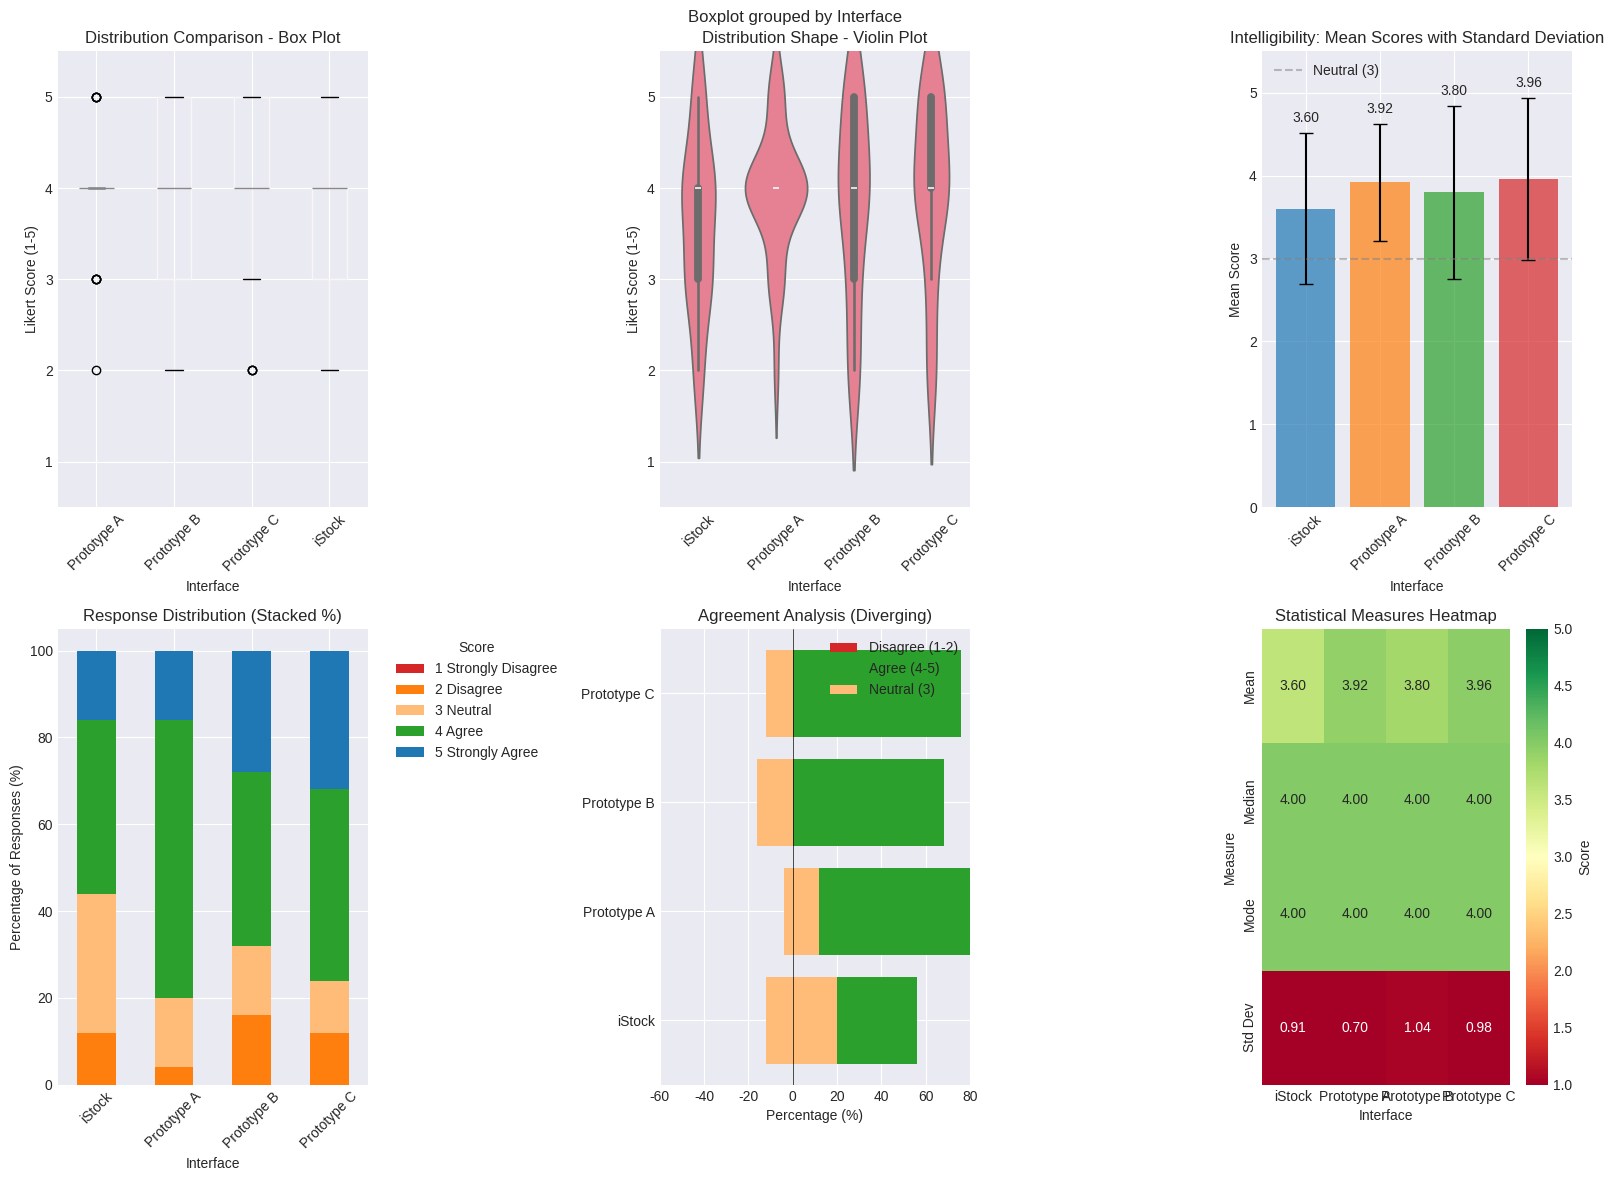

Python code for this plot:
#!/usr/bin/env python3
"""
Likert Scale Data Analysis and Visualization
Comparing four interfaces: iStock, Prototype A, B, and C
Modified to include Chi-squared test for overall significance
"""

import json
import numpy as np
import pandas as pd
import matplotlib.pyplot as plt
import seaborn as sns
from scipy import stats
import warnings
warnings.filterwarnings('ignore')

# Set style for better-looking plots
plt.style.use('seaborn-v0_8-darkgrid')
sns.set_palette("husl")

# Data
data_json = '''
[
  {
    "id": "1761255882778",
    "text": "iStock: This interface makes (or could make) searching for images to use in my projects an enjoyable experience.",
    "answers": [
      "3",
      "4",
      "5",
      "2",
      "2",
      "4",
      "3",
      "3",
      "4",
      "3",
      "4",
      "4",
      "4",
      "4",
      "5",
      "3",
      "4",
      "3",
      "2",
      "4",
      "3",
      "4",
      "3",
      "5",
      "5"
    ]
  },
  {
    "id": "1761253671617",
    "text": "Prototype A: This interface would make searching for images to use in my projects an enjoyable experience.",
    "answers": [
      "3",
      "4",
      "5",
      "3",
      "4",
      "4",
      "4",
      "3",
      "4",
      "4",
      "4",
      "3",
      "4",
      "4",
      "2",
      "4",
      "5",
      "4",
      "4",
      "4",
      "4",
      "4",
      "4",
      "5",
      "5"
    ]
  },
  {
    "id": "1761256200758",
    "text": "Prototype B: This interface would make searching for images to use in my projects an enjoyable experience.",
    "answers": [
      "3",
      "3",
      "5",
      "4",
      "5",
      "4",
      "2",
      "5",
      "4",
      "4",
      "2",
      "4",
      "3",
      "4",
      "5",
      "3",
      "4",
      "5",
      "2",
      "4",
      "4",
      "4",
      "2",
      "5",
      "5"
    ]
  },
  {
    "id": "1761256478177",
    "text": "Prototype C: This interface would make searching for images to use in my projects an enjoyable experience.",
    "answers": [
      "3",
      "4",
      "5",
      "5",
      "4",
      "5",
      "5",
      "2",
      "4",
      "4",
      "2",
      "2",
      "3",
      "5",
      "4",
      "4",
      "4",
      "4",
      "3",
      "4",
      "5",
      "4",
      "5",
      "4",
      "5"
    ]
  }
]
'''

def load_and_prepare_data():
    """Load JSON data and prepare it for analysis"""
    data = json.loads(data_json)
    
    # Extract interface names and convert answers to integers
    interfaces = []
    all_answers = []
    
    for item in data:
        # Extract interface name from the text
        if "iStock:" in item["text"]:
            name = "iStock"
        elif "Prototype A:" in item["text"]:
            name = "Prototype A"
        elif "Prototype B:" in item["text"]:
            name = "Prototype B"
        elif "Prototype C:" in item["text"]:
            name = "Prototype C"
        
        interfaces.append(name)
        all_answers.append([int(x) for x in item["answers"]])
    
    # Create DataFrame
    df_list = []
    for interface, answers in zip(interfaces, all_answers):
        for i, answer in enumerate(answers):
            df_list.append({
                'Interface': interface,
                'Respondent': i + 1,
                'Score': answer
            })
    
    df = pd.DataFrame(df_list)
    return df, interfaces, all_answers

def calculate_statistics(df, interfaces, all_answers):
    """Calculate statistical measures for each interface"""
    stats_data = []
    
    for interface, answers in zip(interfaces, all_answers):
        answers_array = np.array(answers)
        stats_data.append({
            'Interface': interface,
            'Mean': np.mean(answers_array),
            'Median': np.median(answers_array),
            'Mode': stats.mode(answers_array, keepdims=False).mode,
            'Std Dev': np.std(answers_array, ddof=1),
            'Min': np.min(answers_array),
            'Max': np.max(answers_array),
            'Q1': np.percentile(answers_array, 25),
            'Q3': np.percentile(answers_array, 75),
            'IQR': np.percentile(answers_array, 75) - np.percentile(answers_array, 25),
            'Sample Size': len(answers_array)
        })
    
    stats_df = pd.DataFrame(stats_data)
    return stats_df

def create_visualizations(df, stats_df):
    """Create multiple visualizations for Likert scale data"""
    
    # Create a figure with multiple subplots
    fig = plt.figure(figsize=(16, 12))
    
    # 1. Box Plot - Great for comparing distributions
    ax1 = plt.subplot(2, 3, 1)
    df.boxplot(column='Score', by='Interface', ax=ax1)
    ax1.set_title('Distribution Comparison - Box Plot')
    ax1.set_xlabel('Interface')
    ax1.set_ylabel('Likert Score (1-5)')
    ax1.set_ylim(0.5, 5.5)
    plt.sca(ax1)
    plt.xticks(rotation=45)
    
    # 2. Violin Plot - Shows distribution shape
    ax2 = plt.subplot(2, 3, 2)
    interfaces_order = ['iStock', 'Prototype A', 'Prototype B', 'Prototype C']
    sns.violinplot(data=df, x='Interface', y='Score', order=interfaces_order, ax=ax2)
    ax2.set_title('Distribution Shape - Violin Plot')
    ax2.set_xlabel('Interface')
    ax2.set_ylabel('Likert Score (1-5)')
    ax2.set_ylim(0.5, 5.5)
    plt.sca(ax2)
    plt.xticks(rotation=45)
    
    # 3. Bar Chart with Error Bars (Mean ± Std Dev)
    ax3 = plt.subplot(2, 3, 3)
    x_pos = np.arange(len(stats_df))
    ax3.bar(x_pos, stats_df['Mean'], yerr=stats_df['Std Dev'], 
            capsize=5, alpha=0.7, color=['#1f77b4', '#ff7f0e', '#2ca02c', '#d62728'])
    ax3.set_xlabel('Interface')
    ax3.set_ylabel('Mean Score')
    ax3.set_title('Intelligibility: Mean Scores with Standard Deviation')
    ax3.set_xticks(x_pos)
    ax3.set_xticklabels(stats_df['Interface'], rotation=45)
    ax3.set_ylim(0, 5.5)
    ax3.axhline(y=3, color='gray', linestyle='--', alpha=0.5, label='Neutral (3)')
    ax3.legend()
    
    # Add value labels on bars
    for i, (mean, std) in enumerate(zip(stats_df['Mean'], stats_df['Std Dev'])):
        ax3.text(i, mean + std + 0.1, f'{mean:.2f}', ha='center', va='bottom')
    
    # 4. Stacked Bar Chart - Response Distribution
    ax4 = plt.subplot(2, 3, 4)
    response_counts = {}
    for interface in interfaces_order:
        interface_df = df[df['Interface'] == interface]
        counts = interface_df['Score'].value_counts().sort_index()
        response_counts[interface] = [counts.get(i, 0) for i in range(1, 6)]
    
    response_df = pd.DataFrame(response_counts, index=['1 Strongly Disagree', '2 Disagree', '3 Neutral', '4 Agree', '5 Strongly Agree'])
    response_df_pct = response_df.div(response_df.sum(axis=0), axis=1) * 100
    
    response_df_pct.T.plot(kind='bar', stacked=True, ax=ax4, 
                           color=['#d62728', '#ff7f0e', '#ffbb78', '#2ca02c', '#1f77b4'])
    ax4.set_xlabel('Interface')
    ax4.set_ylabel('Percentage of Responses (%)')
    ax4.set_title('Response Distribution (Stacked %)')
    ax4.legend(title='Score', bbox_to_anchor=(1.05, 1), loc='upper left')
    plt.sca(ax4)
    plt.xticks(rotation=45)
    
    # 5. Diverging Bar Chart (Centered at Neutral)
    ax5 = plt.subplot(2, 3, 5)
    
    # Calculate percentages for negative (1-2), neutral (3), and positive (4-5)
    diverging_data = []
    for interface in interfaces_order:
        interface_df = df[df['Interface'] == interface]
        total = len(interface_df)
        negative = len(interface_df[interface_df['Score'] <= 2]) / total * 100
        neutral = len(interface_df[interface_df['Score'] == 3]) / total * 100
        positive = len(interface_df[interface_df['Score'] >= 4]) / total * 100
        diverging_data.append({
            'Interface': interface,
            'Negative': -negative,
            'Neutral': neutral,
            'Positive': positive
        })
    
    div_df = pd.DataFrame(diverging_data)
    y_pos = np.arange(len(div_df))
    
    # Plot diverging bars
    ax5.barh(y_pos, div_df['Negative'], color='#d62728', label='Disagree (1-2)')
    ax5.barh(y_pos, div_df['Positive'], color='#2ca02c', label='Agree (4-5)')
    ax5.barh(y_pos, div_df['Neutral'], left=div_df['Negative'], color='#ffbb78', label='Neutral (3)')
    
    ax5.set_yticks(y_pos)
    ax5.set_yticklabels(div_df['Interface'])
    ax5.set_xlabel('Percentage (%)')
    ax5.set_title('Agreement Analysis (Diverging)')
    ax5.axvline(x=0, color='black', linestyle='-', linewidth=0.5)
    ax5.legend()
    ax5.set_xlim(-60, 80)
    
    # 6. Heatmap of Mean Scores
    ax6 = plt.subplot(2, 3, 6)
    
    # Create a comparison matrix
    comparison_matrix = stats_df.set_index('Interface')[['Mean', 'Median', 'Mode', 'Std Dev']]
    sns.heatmap(comparison_matrix.T, annot=True, fmt='.2f', cmap='RdYlGn', 
                center=3, vmin=1, vmax=5, ax=ax6, cbar_kws={'label': 'Score'})
    ax6.set_title('Statistical Measures Heatmap')
    ax6.set_xlabel('Interface')
    ax6.set_ylabel('Measure')
    
    plt.tight_layout()
    plt.savefig('likert_analysis.png', dpi=300, bbox_inches='tight')
    plt.show()

def perform_statistical_tests(all_answers, interfaces):
    """Perform statistical tests to compare interfaces"""
    print("\n" + "="*60)
    print("STATISTICAL TESTS")
    print("="*60)
    
    # 1. Chi-squared Test of Independence
    print("\n1. Chi-squared Test of Independence:")
    print("-" * 40)
    
    # Create contingency table for chi-squared test
    # Rows: Interfaces, Columns: Likert scores (1-5)
    contingency_table = []
    for answers in all_answers:
        row = [answers.count(i) for i in range(1, 6)]
        contingency_table.append(row)
    
    contingency_array = np.array(contingency_table)
    
    # Display contingency table first (before test)
    print("\n  Contingency Table (Observed Frequencies):")
    print("  " + "-" * 50)
    print(f"  {'Interface':<15} {'1':<6} {'2':<6} {'3':<6} {'4':<6} {'5':<6} {'Total':<6}")
    print("  " + "-" * 50)
    for i, interface in enumerate(interfaces):
        row_str = f"  {interface:<15}"
        for j in range(5):
            row_str += f" {contingency_array[i, j]:<6}"
        row_str += f" {contingency_array[i].sum():<6}"
        print(row_str)
    print("  " + "-" * 50)
    totals_str = "  Totals:        "
    for j in range(5):
        totals_str += f" {contingency_array[:, j].sum():<6}"
    totals_str += f" {contingency_array.sum():<6}"
    print(totals_str)
    
    # Check if we can perform chi-squared test
    # Remove columns (scores) that have all zeros or very low frequencies
    non_zero_cols = []
    col_labels = []
    for j in range(5):
        col_sum = contingency_array[:, j].sum()
        if col_sum > 0:  # Only include columns with at least one response
            non_zero_cols.append(j)
            col_labels.append(str(j + 1))
    
    if len(non_zero_cols) < 2:
        print("\n  Warning: Insufficient variation in scores to perform chi-squared test.")
        print("  All interfaces have very similar response patterns.")
        chi2_p_value = 1.0  # No significance if test can't be performed
    else:
        # Create reduced contingency table with only non-zero columns
        reduced_contingency = contingency_array[:, non_zero_cols]
        
        try:
            # Perform chi-squared test on reduced table
            chi2_stat, chi2_p_value, dof, expected_freq = stats.chi2_contingency(reduced_contingency)
            
            print(f"\n  Chi-squared statistic: {chi2_stat:.4f}")
            print(f"  Degrees of freedom: {dof}")
            print(f"  P-value: {chi2_p_value:.4f}")
            
            if chi2_p_value < 0.05:
                print("  Result: Significant association between interface and ratings (p < 0.05)")
                print("         The distribution of responses differs across interfaces.")
            else:
                print("  Result: No significant association (p >= 0.05)")
                print("         Response distributions are similar across interfaces.")
            
            # Check if expected frequencies are adequate
            min_expected = expected_freq.min()
            if min_expected < 5:
                print(f"\n  Warning: Minimum expected frequency is {min_expected:.2f} (< 5).")
                print("  Chi-squared test may not be reliable. Consider Fisher's exact test.")
            
            # Calculate and display Cramér's V for effect size
            n = reduced_contingency.sum()
            min_dim = min(reduced_contingency.shape[0] - 1, reduced_contingency.shape[1] - 1)
            if min_dim > 0:
                cramers_v = np.sqrt(chi2_stat / (n * min_dim))
                print(f"\n  Cramér's V (effect size): {cramers_v:.4f}")
                if cramers_v < 0.1:
                    effect = "negligible"
                elif cramers_v < 0.3:
                    effect = "small"
                elif cramers_v < 0.5:
                    effect = "medium"
                else:
                    effect = "large"
                print(f"  Effect size interpretation: {effect}")
                
        except ValueError as e:
            print(f"\n  Warning: Could not perform chi-squared test: {str(e)}")
            print("  This typically occurs when expected frequencies are too low.")
            print("  Consider using Fisher's exact test or combining categories.")
            chi2_p_value = 1.0  # No significance if test can't be performed
    
    # 2. Pairwise Kolmogorov-Smirnov Tests (only if chi-squared is significant)
    if chi2_p_value < 0.05:
        print("\n2. Pairwise Kolmogorov-Smirnov Tests:")
        print("-" * 40)
        print("  (Performed because chi-squared test showed overall significance)")
        print()
        
        # Perform pairwise K-S comparisons
        for i in range(len(interfaces)):
            for j in range(i+1, len(interfaces)):
                ks_stat, p_val = stats.ks_2samp(all_answers[i], all_answers[j])
                print(f"  {interfaces[i]} vs {interfaces[j]}:")
                print(f"    K-S statistic: {ks_stat:.4f}, p-value: {p_val:.4f}", end="")
                if p_val < 0.05:
                    print(" *")
                else:
                    print()
    else:
        print("\n2. Pairwise Kolmogorov-Smirnov Tests:")
        print("-" * 40)
        print("  (Skipped: chi-squared test showed no overall significance)")

def main():
    """Main function to run all analyses"""
    print("="*60)
    print("LIKERT SCALE DATA ANALYSIS")
    print("Comparing Interface Superiority Ratings")
    print("="*60)
    
    # Load and prepare data
    df, interfaces, all_answers = load_and_prepare_data()
    
    # Calculate statistics
    stats_df = calculate_statistics(df, interfaces, all_answers)
    
    # Display statistics
    print("\nDESCRIPTIVE STATISTICS:")
    print("-"*60)
    print(stats_df.to_string(index=False))
    
    # Perform statistical tests
    perform_statistical_tests(all_answers, interfaces)
    
    # Create visualizations
    print("\n" + "="*60)
    print("GENERATING VISUALIZATIONS...")
    print("="*60)
    create_visualizations(df, stats_df)
    
    # Summary insights
    print("\n" + "="*60)
    print("KEY INSIGHTS:")
    print("="*60)
    
    # Find best performing interface
    best_interface = stats_df.loc[stats_df['Mean'].idxmax(), 'Interface']
    best_mean = stats_df.loc[stats_df['Mean'].idxmax(), 'Mean']
    
    print(f"\n1. Highest rated interface: {best_interface} (Mean = {best_mean:.2f})")
    
    # Rank interfaces by mean score
    ranked = stats_df.sort_values('Mean', ascending=False)
    print("\n2. Ranking by mean score:")
    for idx, row in ranked.iterrows():
        print(f"   {idx+1}. {row['Interface']}: {row['Mean']:.2f} (SD = {row['Std Dev']:.2f})")
    
    # Check for agreement (low standard deviation)
    most_agreed = stats_df.loc[stats_df['Std Dev'].idxmin(), 'Interface']
    lowest_std = stats_df.loc[stats_df['Std Dev'].idxmin(), 'Std Dev']
    print(f"\n3. Most consensus: {most_agreed} (SD = {lowest_std:.2f})")
    
    print("\n" + "="*60)
    print("Analysis complete! Check 'likert_analysis.png' for visualizations.")
    print("="*60)

if __name__ == "__main__":
    main()
